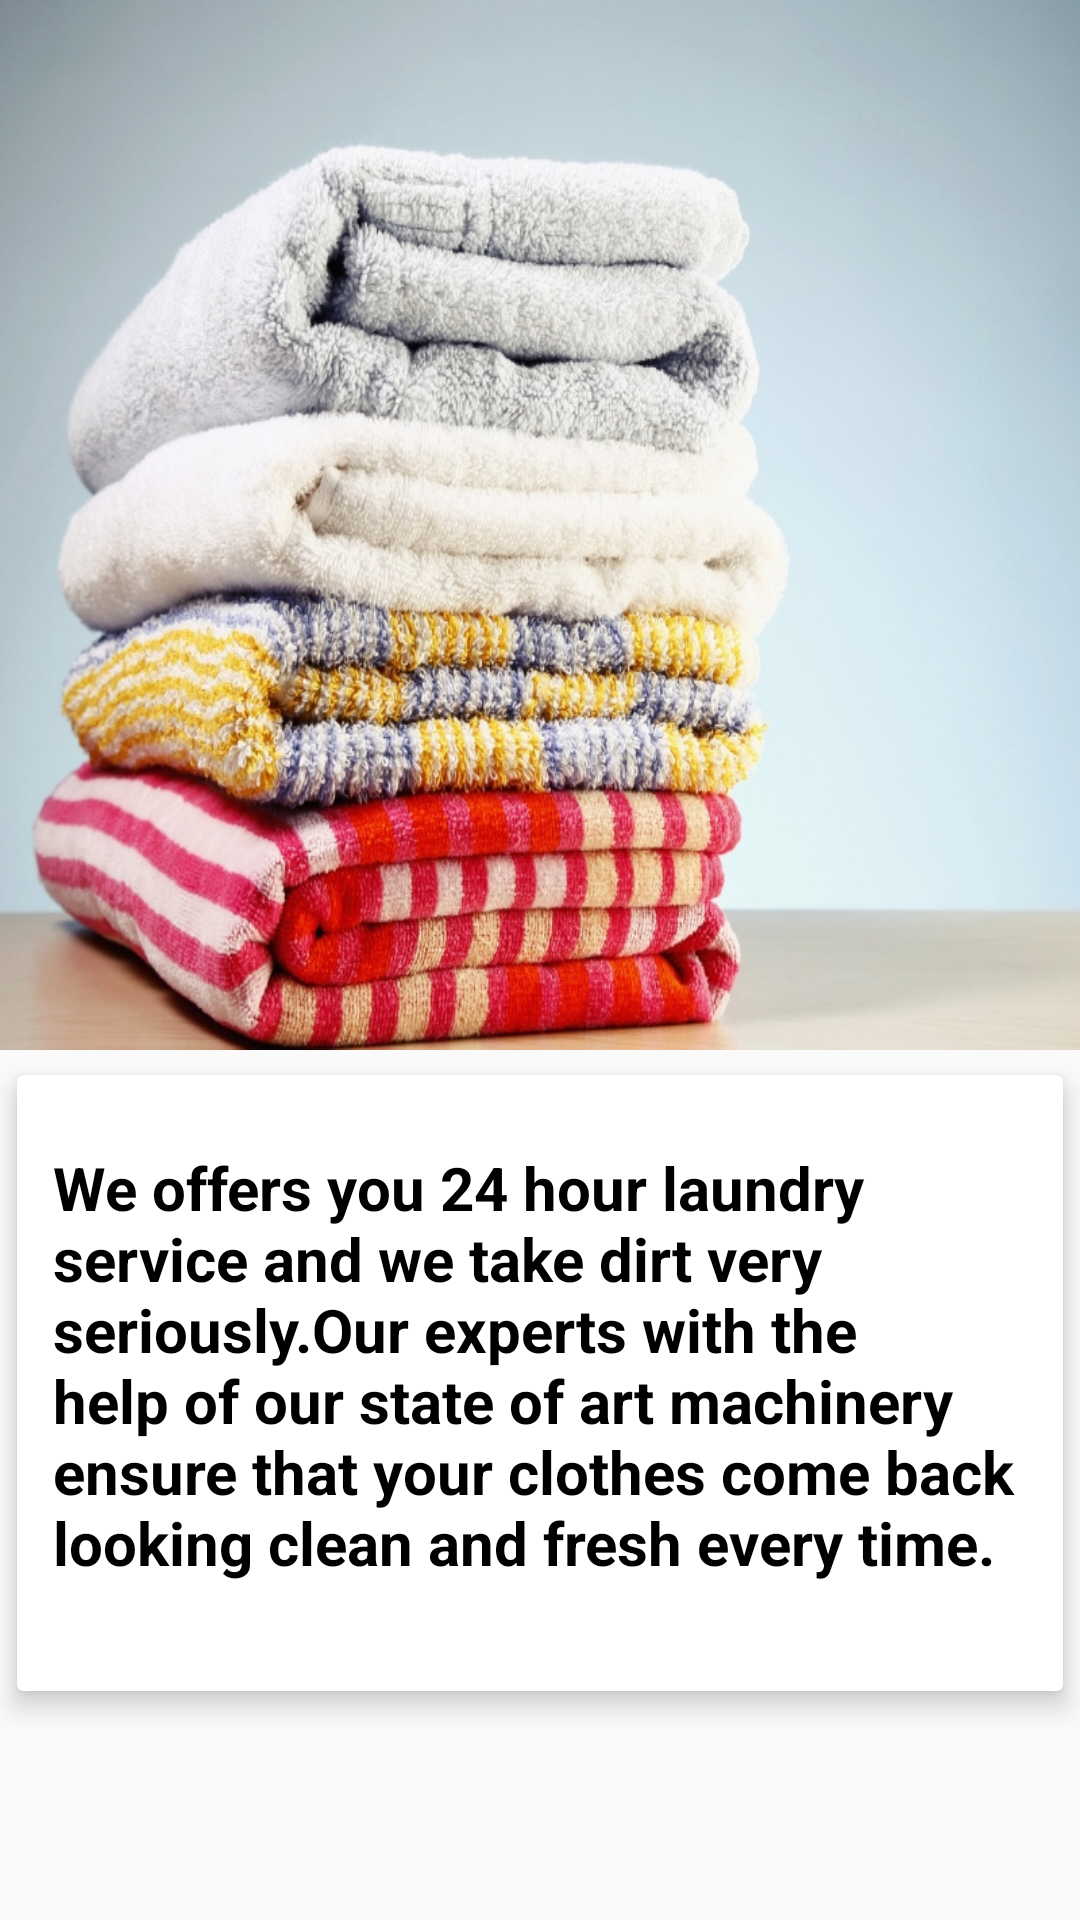

Android layout source for this screen:
<!-- AndroidManifest.xml: application theme AppTheme -->
<!-- res/layout/activity_service_details.xml -->
<?xml version="1.0" encoding="utf-8"?>
<androidx.coordinatorlayout.widget.CoordinatorLayout xmlns:android="http://schemas.android.com/apk/res/android"
    xmlns:app="http://schemas.android.com/apk/res-auto"
    xmlns:tools="http://schemas.android.com/tools"
    android:layout_width="match_parent"
    android:layout_height="match_parent"
    tools:context=".user.ServiceDetails">

    <com.google.android.material.appbar.AppBarLayout
        android:id="@+id/appBar_layout"
        android:layout_width="match_parent"
        android:layout_height="wrap_content"
        android:theme="@style/Theme.AppCompat.DayNight.DarkActionBar"
        android:fitsSystemWindows="true">

        <com.google.android.material.appbar.CollapsingToolbarLayout
            android:layout_width="match_parent"
            android:layout_height="350dp"
            app:layout_scrollFlags="scroll|exitUntilCollapsed"
            app:contentScrim="?attr/colorPrimary"
            app:expandedTitleTextAppearance="@android:color/transparent"
            android:fitsSystemWindows="true">

            <ImageView
                android:layout_width="match_parent"
                android:layout_height="match_parent"
                android:contentDescription="@string/app_name"
                android:scaleType="fitXY"
                app:layout_collapseMode="parallax"
                android:src="@drawable/laundry_wash"/>

            <androidx.appcompat.widget.Toolbar
                android:layout_width="match_parent"
                android:layout_height="?attr/actionBarSize"
                app:popupTheme="@style/ThemeOverlay.AppCompat.Light"
                android:title="Service Details"
                app:layout_collapseMode="pin">

            </androidx.appcompat.widget.Toolbar>

        </com.google.android.material.appbar.CollapsingToolbarLayout>

    </com.google.android.material.appbar.AppBarLayout>



    <androidx.core.widget.NestedScrollView
        android:layout_width="match_parent"
        android:layout_height="match_parent"
        android:clipToPadding="false"
        app:layout_behavior="@string/appbar_scrolling_view_behavior"
        tools:ignore="NotSibling">




            <androidx.cardview.widget.CardView
                android:layout_width="match_parent"
                android:layout_height="wrap_content"
                android:layout_marginBottom="@dimen/size_16dp"
                app:cardElevation="5dp"
                app:cardUseCompatPadding="true">


                <LinearLayout
                    android:layout_width="match_parent"
                    android:layout_height="wrap_content"
                    android:orientation="vertical">


                    <TextView
                        android:layout_width="wrap_content"
                        android:layout_height="wrap_content"
                        android:textColor="@color/colorblack"
                        android:text="@string/discover_text"
                        android:layout_marginTop="@dimen/size_12dp"
                        android:textSize="@dimen/size_20dp"
                        android:padding="@dimen/size_12dp"
                        android:textStyle="bold"/>

                    <LinearLayout
                        android:layout_width="match_parent"
                        android:layout_height="wrap_content"
                        android:padding="12dp"
                        android:orientation="horizontal">

                    </LinearLayout>
                </LinearLayout>
            </androidx.cardview.widget.CardView>





    </androidx.core.widget.NestedScrollView>


</androidx.coordinatorlayout.widget.CoordinatorLayout>
<!-- resources referenced by this layout -->
<resources>
  <color name="colorblack">#000</color>
  <dimen name="size_12dp">12dp</dimen>
  <dimen name="size_16dp">16dp</dimen>
  <dimen name="size_20dp">20dp</dimen>
  <!-- drawable laundry_wash: jpg bitmap (drawable-v24, 452396 bytes) -->
  <string name="app_name">LaundryHub</string>
  <string name="discover_text">We offers you 24 hour laundry service and we take dirt very seriously.Our experts with the help of our state of art machinery ensure that your clothes come back looking clean and fresh every time.</string>
  <style name="AppTheme" parent="Theme.AppCompat.Light.NoActionBar">
          
          <item name="colorPrimary">@color/colorPrimary</item>
          <item name="colorPrimaryDark">@color/colorPrimaryDark</item>
          <item name="colorAccent">@color/colorAccent</item>
      </style>
  <color name="colorPrimary">#483D8B</color>
  <color name="colorPrimaryDark">#253a95</color>
  <color name="colorAccent">#03DAC5</color>
</resources>
